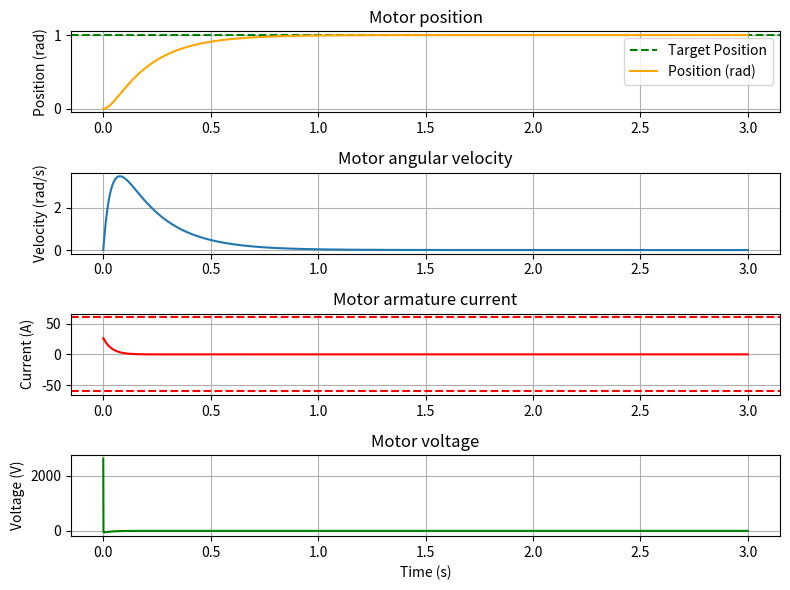

Here is the Python script that generated this plot:
import numpy as np
import matplotlib.pyplot as plt

motor_inertia = 0.02
motor_viscous_coefficient = 0.1
motor_inductance = 0.1
motor_resistance = 0.3
electric_constant = 0.1
torque_constant = 0.1

current_limit = 60
target_position = 1

position = 0
velocity = 0
current = 0
voltage = 0

time_step = dt = 0.001
time_max = 3
steps = int(time_max / time_step)

time = np.linspace(0, time_max, steps)
position_t = np.zeros(steps)
velocity_t = np.zeros(steps)
current_t = np.zeros(steps)
voltage_t = np.zeros(steps)

# PI controller gains
# current
Kp_i, Ki_i = motor_inductance / time_step, motor_resistance / time_step
# velocity
Kp_w, Ki_w = motor_inertia / time_step / 4, motor_viscous_coefficient / time_step / 4
# position
Kp_theta, Ki_theta = 5.0, 2.0

# Control loop simulation
for step in range(steps):
    # position control
    position_error = target_position - position
    velocity_ref = Kp_theta * position_error + Ki_theta * position_error * dt
    
    # velocity control
    velocity_error = velocity_ref - velocity
    current_ref = Kp_w * velocity_error + Ki_w * velocity_error * dt
    
    # feedforward current term for inertia
    current_ff = motor_inertia * velocity_ref / torque_constant
    current_ref += current_ff
    
    # current control
    current_error = current_ref - current
    voltage = Kp_i * current_error + Ki_i * current_error * dt
    
    if abs(current) > current_limit:
        current = np.sign(current) * current_limit
    
    d_position = velocity * dt
    d_velocity = (torque_constant * current - motor_viscous_coefficient * velocity) / motor_inertia * dt
    d_current = (voltage - motor_resistance * current - electric_constant * velocity) / motor_inductance * dt

    position += d_position
    velocity += d_velocity
    current += d_current
    
    position_t[step] = position
    velocity_t[step] = velocity
    current_t[step] = current
    voltage_t[step] = voltage


max_requred_voltage = np.max(np.abs(voltage_t))
print("Max required voltage (V):", max_requred_voltage)

plt.figure(figsize=(8, 6))

plt.subplot(4, 1, 1)
plt.title("Motor position")
plt.axhline(target_position, color="green", linestyle="--", label="Target Position")
plt.plot(time, position_t, label="Position (rad)", color="orange")
# plt.xlabel("Time (s)")
plt.ylabel("Position (rad)")
plt.grid(True)
plt.legend()

plt.subplot(4, 1, 2)
plt.title("Motor angular velocity")
plt.plot(time, velocity_t, label="Velocity (rad/s)")
# plt.xlabel("Time (s)")
plt.ylabel("Velocity (rad/s)")
plt.grid(True)

plt.subplot(4, 1, 3)
plt.title("Motor armature current")
plt.axhline(current_limit, linestyle="--", label="Current limit", color="red")
plt.axhline(-current_limit, linestyle="--", color="red")
plt.plot(time, current_t, label="Current (A)", color="red")
# plt.xlabel("Time (s)")
plt.ylabel("Current (A)")
plt.grid(True)

plt.subplot(4, 1, 4)
plt.title("Motor voltage")
plt.plot(time, voltage_t, label="Voltage (V)", color="green")
plt.xlabel("Time (s)")
plt.ylabel("Voltage (V)")
plt.grid(True)

plt.tight_layout()
plt.show()
